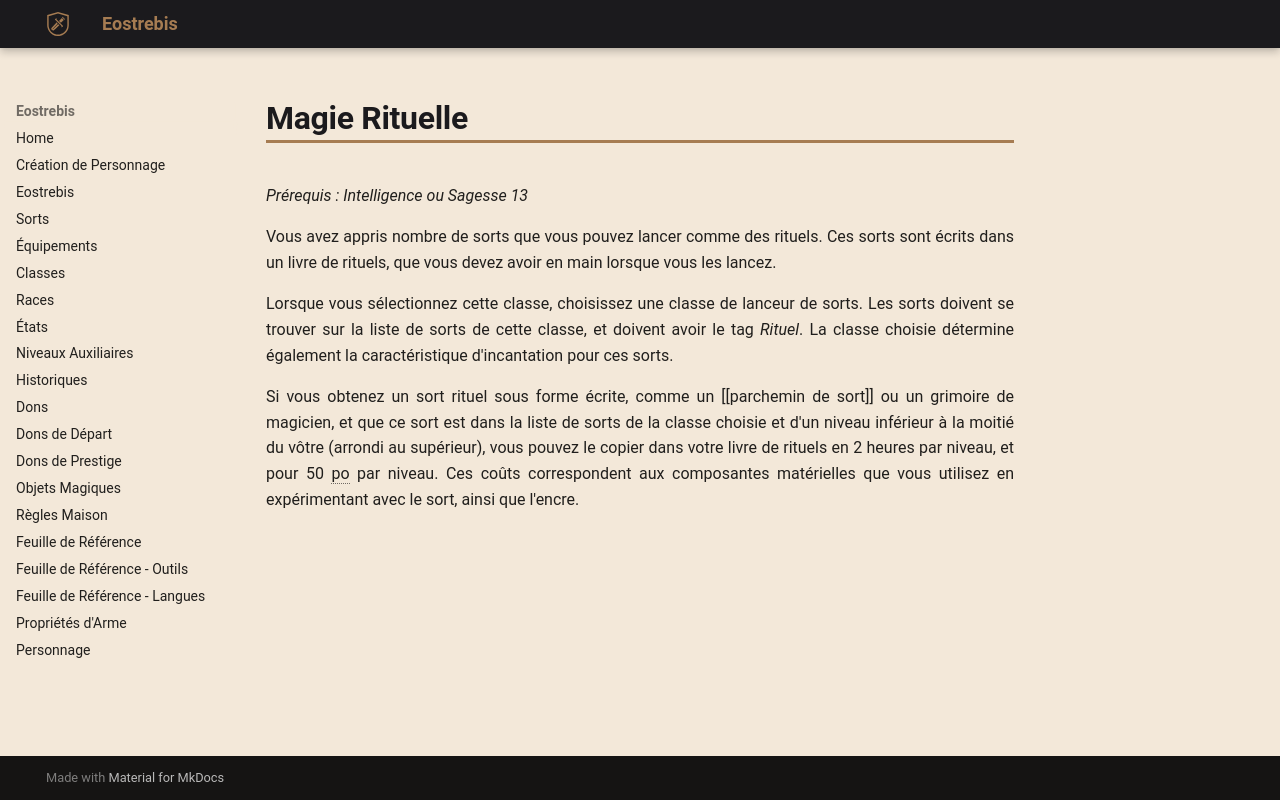

repository: Eostrebis/5e.VF · page: Dons/Magie Rituelle/index.html · generator: mkdocs

---
englishname: Ritual Caster
requis: Intelligence ou Sagesse 13
writing_status: finished
---
Vous avez appris nombre de sorts que vous pouvez lancer comme des rituels. Ces sorts sont écrits dans un livre de rituels, que vous devez avoir en main lorsque vous les lancez.

Lorsque vous sélectionnez cette classe, choisissez une classe de lanceur de sorts. Les sorts doivent se trouver sur la liste de sorts de cette classe, et doivent avoir le tag *Rituel*. La classe choisie détermine également la caractéristique d'incantation pour ces sorts.

Si vous obtenez un sort rituel sous forme écrite, comme un [[parchemin de sort]] ou un grimoire de magicien, et que ce sort est dans la liste de sorts de la classe choisie et d'un niveau inférieur à la moitié du vôtre (arrondi au supérieur), vous pouvez le copier dans votre livre de rituels en 2 heures par niveau, et pour 50 po par niveau. Ces coûts correspondent aux composantes matérielles que vous utilisez en expérimentant avec le sort, ainsi que l'encre.
